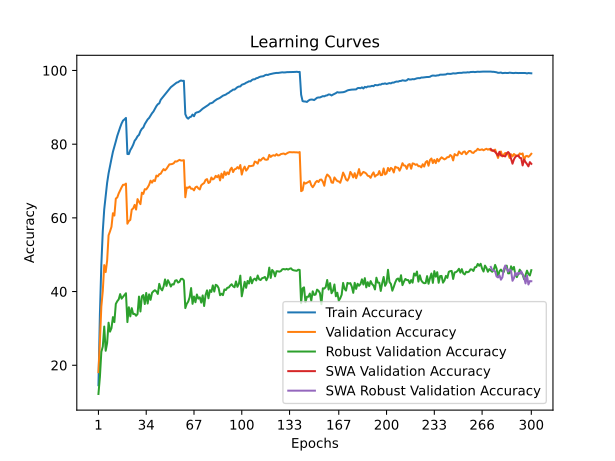

Values plotted in this chart, from the file beside it:
train_accuracy; train_loss; valid_accuracy; valid_loss; valid_accuracy_robust; valid_accuracy_swa; valid_accuracy_robust_swa
14,5763; 3,8139; 18,1300; 3,7298; 12,2000; 18,1300; 12,2000
33,7914; 2,9991; 26,3200; 3,6350; 16,7793; 26,3200; 16,7793
47,3396; 2,5311; 35,9300; 3,1879; 23,6345; 35,9300; 23,6345
56,3950; 2,2418; 40,1500; 2,9556; 25,0621; 40,1500; 25,0621
62,3280; 2,0501; 47,1800; 2,7113; 30,5034; 47,1800; 30,5034
66,1006; 1,9224; 45,2900; 2,8153; 23,9310; 45,2900; 23,9310
69,5111; 1,8172; 48,3800; 2,6765; 26,0207; 48,3800; 26,0207
72,0815; 1,7312; 55,2700; 2,4158; 31,5517; 55,2700; 31,5517
74,1379; 1,6657; 56,3500; 2,4282; 29,1172; 56,3500; 29,1172
76,0362; 1,6025; 57,5700; 2,3232; 30,0828; 57,5700; 30,0828
77,9305; 1,5477; 61,2600; 2,2303; 33,0621; 61,2600; 33,0621
79,3067; 1,4985; 60,6200; 2,2376; 31,7034; 60,6200; 31,7034
80,7549; 1,4533; 65,2300; 2,0641; 36,6483; 65,2300; 36,6483
82,2452; 1,4098; 65,5500; 2,0687; 37,3793; 65,5500; 37,3793
83,4754; 1,3663; 66,6400; 2,0193; 37,8828; 66,6400; 37,8828
84,5895; 1,3332; 67,4700; 1,9897; 39,3103; 67,4700; 39,3103
85,6317; 1,3044; 68,2900; 1,9714; 38,0690; 68,2900; 38,0690
86,4058; 1,2805; 68,9800; 1,9620; 38,5862; 68,9800; 38,5862
86,7279; 1,2707; 68,9800; 1,9415; 39,0828; 68,9800; 39,0828
87,1219; 1,2636; 69,3000; 1,9284; 39,5448; 69,3000; 39,5448
77,3264; 1,5429; 58,4100; 2,3204; 31,7103; 58,4100; 31,7103
77,3144; 1,5449; 59,1600; 2,3314; 35,7379; 59,1600; 35,7379
78,3805; 1,5126; 59,4400; 2,2691; 33,2621; 59,4400; 33,2621
79,0426; 1,4927; 62,2400; 2,1733; 35,4966; 62,2400; 35,4966
79,8528; 1,4654; 62,5600; 2,1253; 33,8966; 62,5600; 33,8966
80,9189; 1,4411; 63,5200; 2,1129; 33,9379; 63,5200; 33,9379
81,4270; 1,4176; 62,2500; 2,1420; 33,4345; 62,2500; 33,4345
82,1431; 1,3931; 65,0900; 2,0837; 33,8897; 65,0900; 33,8897
82,5152; 1,3775; 64,3400; 2,0901; 38,6345; 64,3400; 38,6345
83,5254; 1,3453; 63,7200; 2,1416; 34,5862; 63,7200; 34,5862
84,1715; 1,3287; 66,8400; 1,9745; 38,6966; 66,8400; 38,6966
84,5255; 1,3117; 66,5000; 2,0019; 39,0552; 66,5000; 39,0552
85,4437; 1,2858; 67,7800; 1,9419; 36,6069; 67,7800; 36,6069
86,0778; 1,2690; 67,7200; 1,9591; 39,6207; 67,7200; 39,6207
86,7239; 1,2472; 68,2700; 1,9447; 36,7517; 68,2700; 36,7517
87,1219; 1,2328; 68,9700; 1,9398; 39,2414; 68,9700; 39,2414
87,7680; 1,2125; 70,0900; 1,8651; 37,7517; 70,0900; 37,7517
88,3901; 1,1926; 69,5500; 1,9236; 39,6414; 69,5500; 39,6414
88,8702; 1,1783; 70,2200; 1,8864; 40,0828; 70,2200; 40,0828
89,5943; 1,1585; 69,9800; 1,8601; 40,3655; 69,9800; 40,3655
90,3024; 1,1406; 71,4700; 1,8625; 40,0276; 71,4700; 40,0276
90,8325; 1,1220; 71,2500; 1,8118; 39,3517; 71,2500; 39,3517
91,0766; 1,1095; 71,8500; 1,8158; 42,0897; 71,8500; 42,0897
92,0467; 1,0879; 71,9700; 1,8016; 40,8414; 71,9700; 40,8414
92,5408; 1,0760; 72,6600; 1,8336; 40,3241; 72,6600; 40,3241
93,0929; 1,0559; 73,2300; 1,7733; 41,3931; 73,2300; 41,3931
93,5110; 1,0457; 72,9000; 1,8275; 43,2897; 72,9000; 43,2897
94,0110; 1,0315; 73,3100; 1,7539; 41,5310; 73,3100; 41,5310
94,5511; 1,0183; 73,9000; 1,7201; 43,0828; 73,9000; 43,0828
95,0312; 1,0052; 74,5200; 1,7150; 42,3241; 74,5200; 42,3241
95,4633; 0,9924; 74,5500; 1,7133; 41,3655; 74,5500; 41,3655
95,7753; 0,9833; 74,6300; 1,7173; 42,0000; 74,6300; 42,0000
96,0874; 0,9746; 74,8200; 1,7124; 41,9103; 74,8200; 41,9103
96,4394; 0,9656; 75,3400; 1,6876; 42,9655; 75,3400; 42,9655
96,7035; 0,9582; 75,2700; 1,6837; 43,0828; 75,2700; 43,0828
96,8195; 0,9552; 75,5000; 1,6938; 42,4414; 75,5000; 42,4414
97,1035; 0,9473; 75,7500; 1,6689; 42,6483; 75,7500; 42,6483
97,2856; 0,9420; 75,5600; 1,6852; 43,4345; 75,5600; 43,4345
97,1695; 0,9449; 75,5700; 1,6732; 43,4621; 75,5700; 43,4621
97,1976; 0,9428; 75,6500; 1,6793; 43,0207; 75,6500; 43,0207
... 240 more rows
